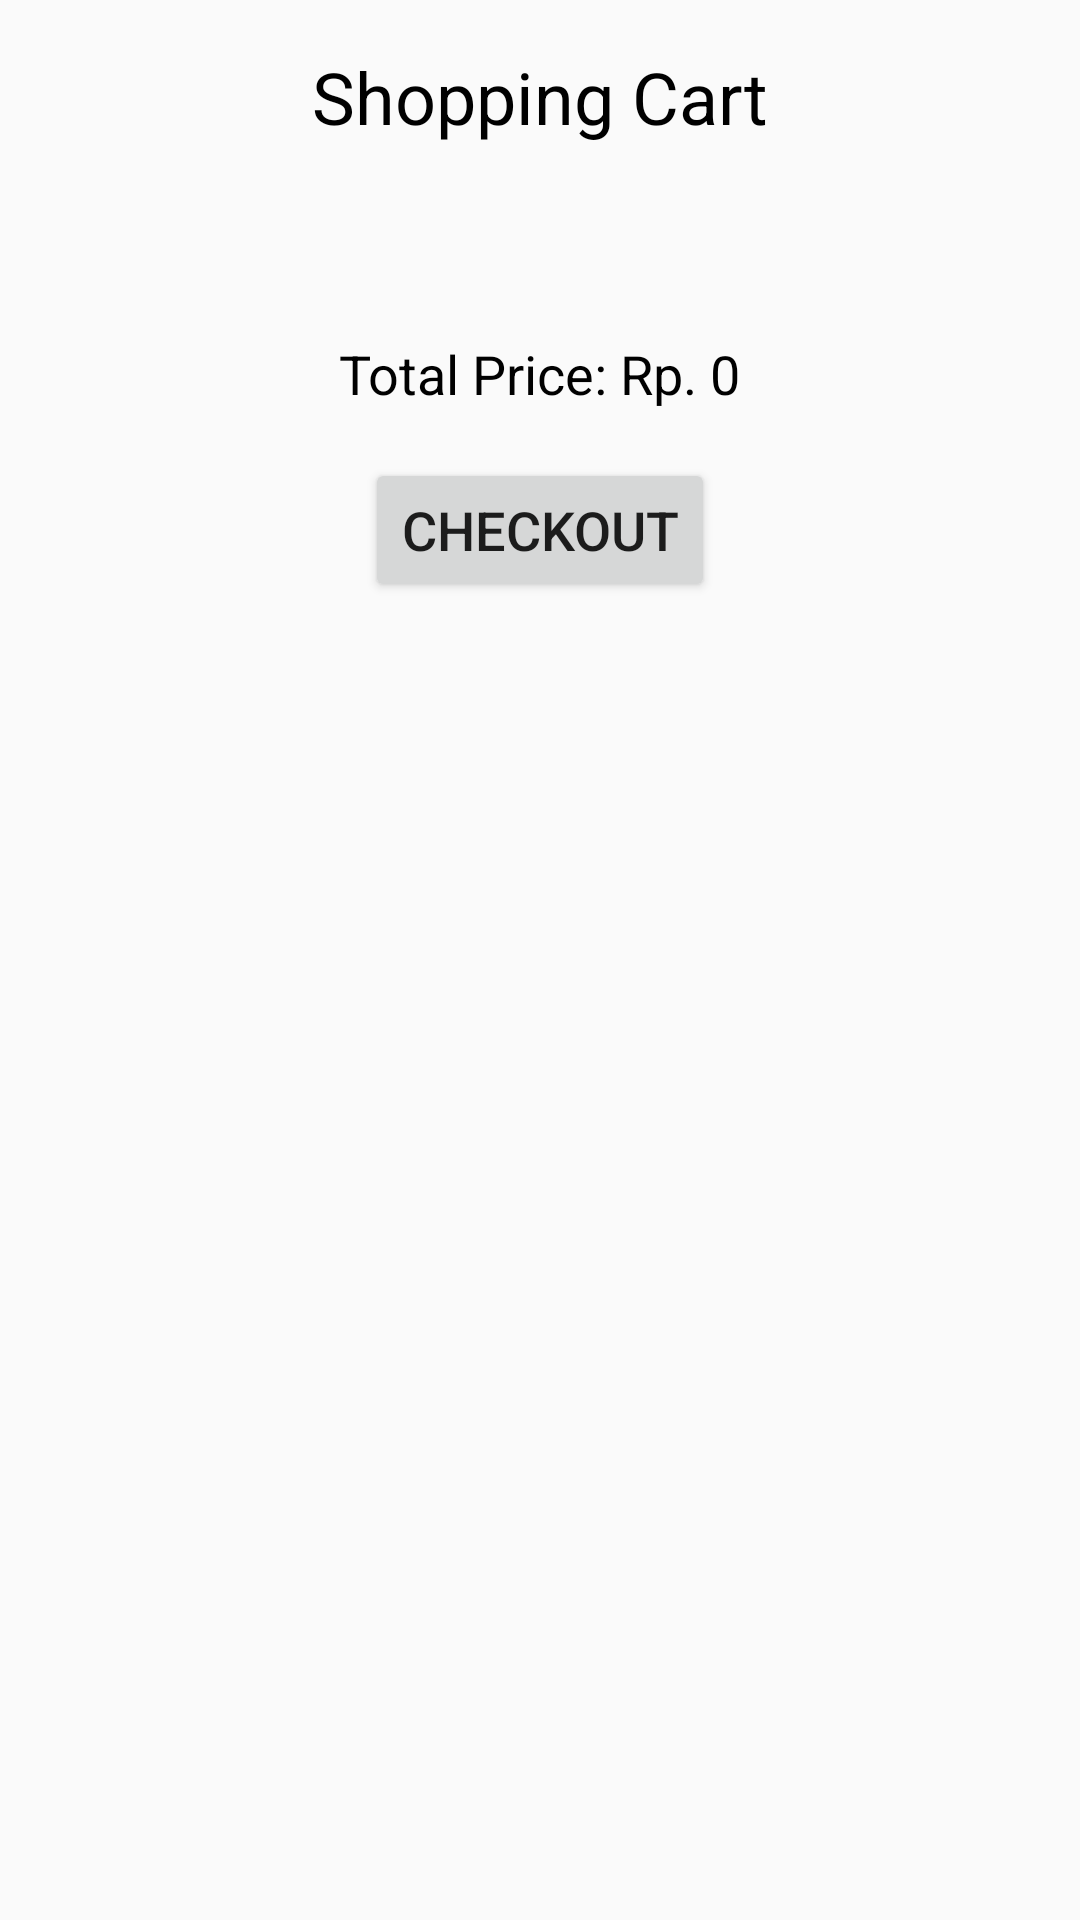

This screen was rendered from an Android layout file. Write that file and the resources it references.
<!-- AndroidManifest.xml: application theme Theme.TourGuide -->
<!-- res/layout/activity_shopping_cart.xml -->
<RelativeLayout
    xmlns:android="http://schemas.android.com/apk/res/android"
    android:layout_width="match_parent"
    android:layout_height="match_parent"
    android:padding="16dp">

    <TextView
        android:id="@+id/textViewCartTitle"
        android:layout_width="wrap_content"
        android:layout_height="wrap_content"
        android:text="Shopping Cart"
        android:textSize="24sp"
        android:textColor="@android:color/black"
        android:layout_centerHorizontal="true"
        android:layout_marginBottom="16dp"/>

    <ListView
        android:id="@+id/listViewCartItems"
        android:layout_width="match_parent"
        android:layout_height="wrap_content"
        android:layout_below="@id/textViewCartTitle"
        android:divider="@android:color/darker_gray"
        android:dividerHeight="1dp"
        android:layout_marginTop="16dp"
        android:layout_marginBottom="16dp"/>

    <TextView
        android:id="@+id/textViewTotalPrice"
        android:layout_width="wrap_content"
        android:layout_height="wrap_content"
        android:text="Total Price: Rp. 0"
        android:textSize="18sp"
        android:textColor="@android:color/black"
        android:layout_below="@id/listViewCartItems"
        android:layout_marginTop="16dp"
        android:layout_centerHorizontal="true"/>

    <Button
        android:id="@+id/buttonCheckout"
        android:layout_width="wrap_content"
        android:layout_height="wrap_content"
        android:text="Checkout"
        android:textSize="18sp"
        android:layout_below="@id/textViewTotalPrice"
        android:layout_marginTop="16dp"
        android:layout_centerHorizontal="true"/>
</RelativeLayout>
<!-- resources referenced by this layout -->
<resources>
  <style name="Theme.TourGuide" parent="Theme.AppCompat.Light.DarkActionBar">
          <item name="android:colorPrimary">@color/primaryColor</item>
          <item name="android:colorSecondary">@color/SecondaryColor</item>
          <item name="colorAccent">@color/black</item>
          <item name="colorOnSecondary">@color/white</item>
          <item name="colorOnPrimary">@color/background</item>
      </style>
  <color name="primaryColor">#50C2C9</color>
  <color name="SecondaryColor">#55BBAF</color>
  <color name="black">#000000</color>
  <color name="white">#FFFFFF</color>
  <color name="background">#D6D6D6</color>
</resources>
